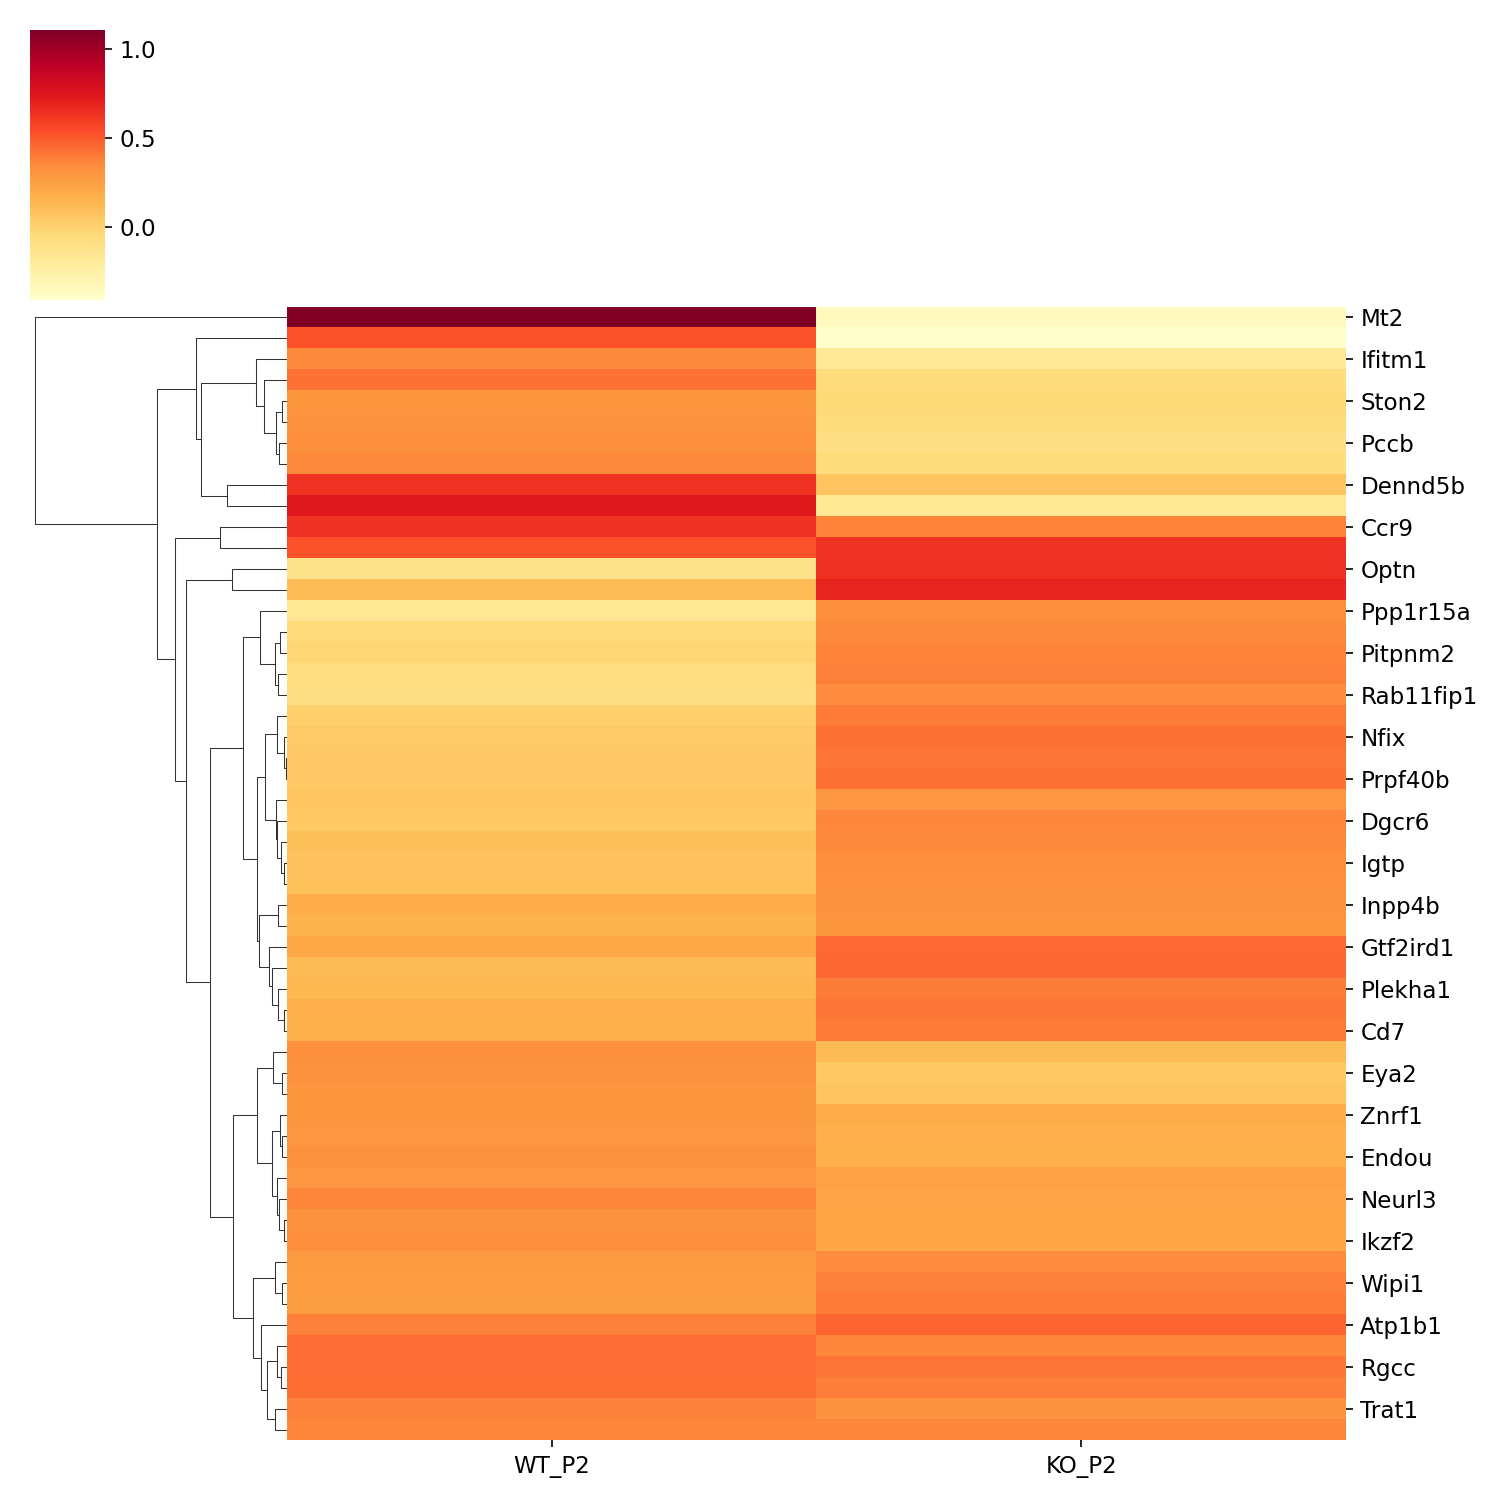

The table this chart was drawn from, first rows:
, WT_P2, KO_P2
Mt2, 1.108, -0.3514
Mt1, 0.5277, -0.4136
Ifitm1, 0.3545, -0.1812
Ckap4, 0.4254, -0.05384
Ston2, 0.307, -0.03117
Edaradd, 0.3169, -0.05083
Pccb, 0.3313, -0.08389
Egr1, 0.354, -0.05932
Dennd5b, 0.638, 0.07356
Cd24a, 0.7456, -0.1617
Ccr9, 0.6433, 0.3734
Spint2, 0.5265, 0.6382
Optn, -0.1203, 0.6506
Ddc, 0.1133, 0.6864
Ppp1r15a, -0.164, 0.339
Lman2l, -0.04365, 0.3558
Pitpnm2, -0.01685, 0.3721
Mapkbp1, -0.07239, 0.3876
Rab11fip1, -0.08417, 0.3489
Asah2, 0.01157, 0.4063
Nfix, 0.04257, 0.4319
Pip5k1b, 0.04906, 0.4201
Prpf40b, 0.04989, 0.4254
Camkk1, 0.06612, 0.3044
Dgcr6, 0.05255, 0.3594
Dtx4, 0.09234, 0.3571
Igtp, 0.08147, 0.3388
Cep290, 0.08894, 0.327
Inpp4b, 0.1851, 0.3124
Fndc3a, 0.1466, 0.3071
Gtf2ird1, 0.2132, 0.4536
Gpr34, 0.1205, 0.4559
Plekha1, 0.1321, 0.3978
Slc27a1, 0.1725, 0.414
Cd7, 0.1669, 0.4039
Cxxc5, 0.3339, 0.1177
Eya2, 0.3213, 0.056
Fhl3, 0.306, 0.06971
Znrf1, 0.3061, 0.1962
Isg20, 0.3032, 0.1722
Endou, 0.3222, 0.1633
Itgae, 0.3034, 0.2515
Neurl3, 0.3601, 0.2319
Lpar6, 0.3213, 0.2274
Ikzf2, 0.3355, 0.2237
Stat1, 0.2823, 0.3475
Wipi1, 0.2744, 0.3858
St8sia1, 0.2644, 0.4061
Atp1b1, 0.3847, 0.4711
Fabp5, 0.4437, 0.3604
Rgcc, 0.444, 0.4177
Fos, 0.438, 0.392
Trat1, 0.3824, 0.3171
Sox4, 0.3689, 0.3669
